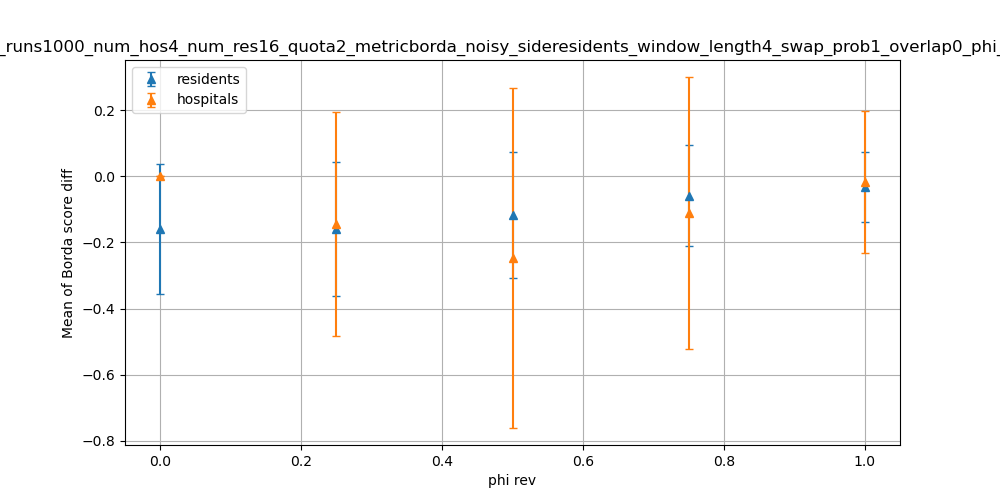

The table this chart was drawn from, first rows:
dispersion, residents_mean, residents_stdev, hospitals_mean, hospitals_stdev
0.0, -0.1606, 0.1963, 0.0, 0.0
0.25, -0.1595, 0.2015, -0.1446, 0.3386
0.5, -0.1181, 0.1908, -0.2456, 0.5137
0.75, -0.05838, 0.1537, -0.1111, 0.4096
1.0, -0.03213, 0.1059, -0.0165, 0.214
